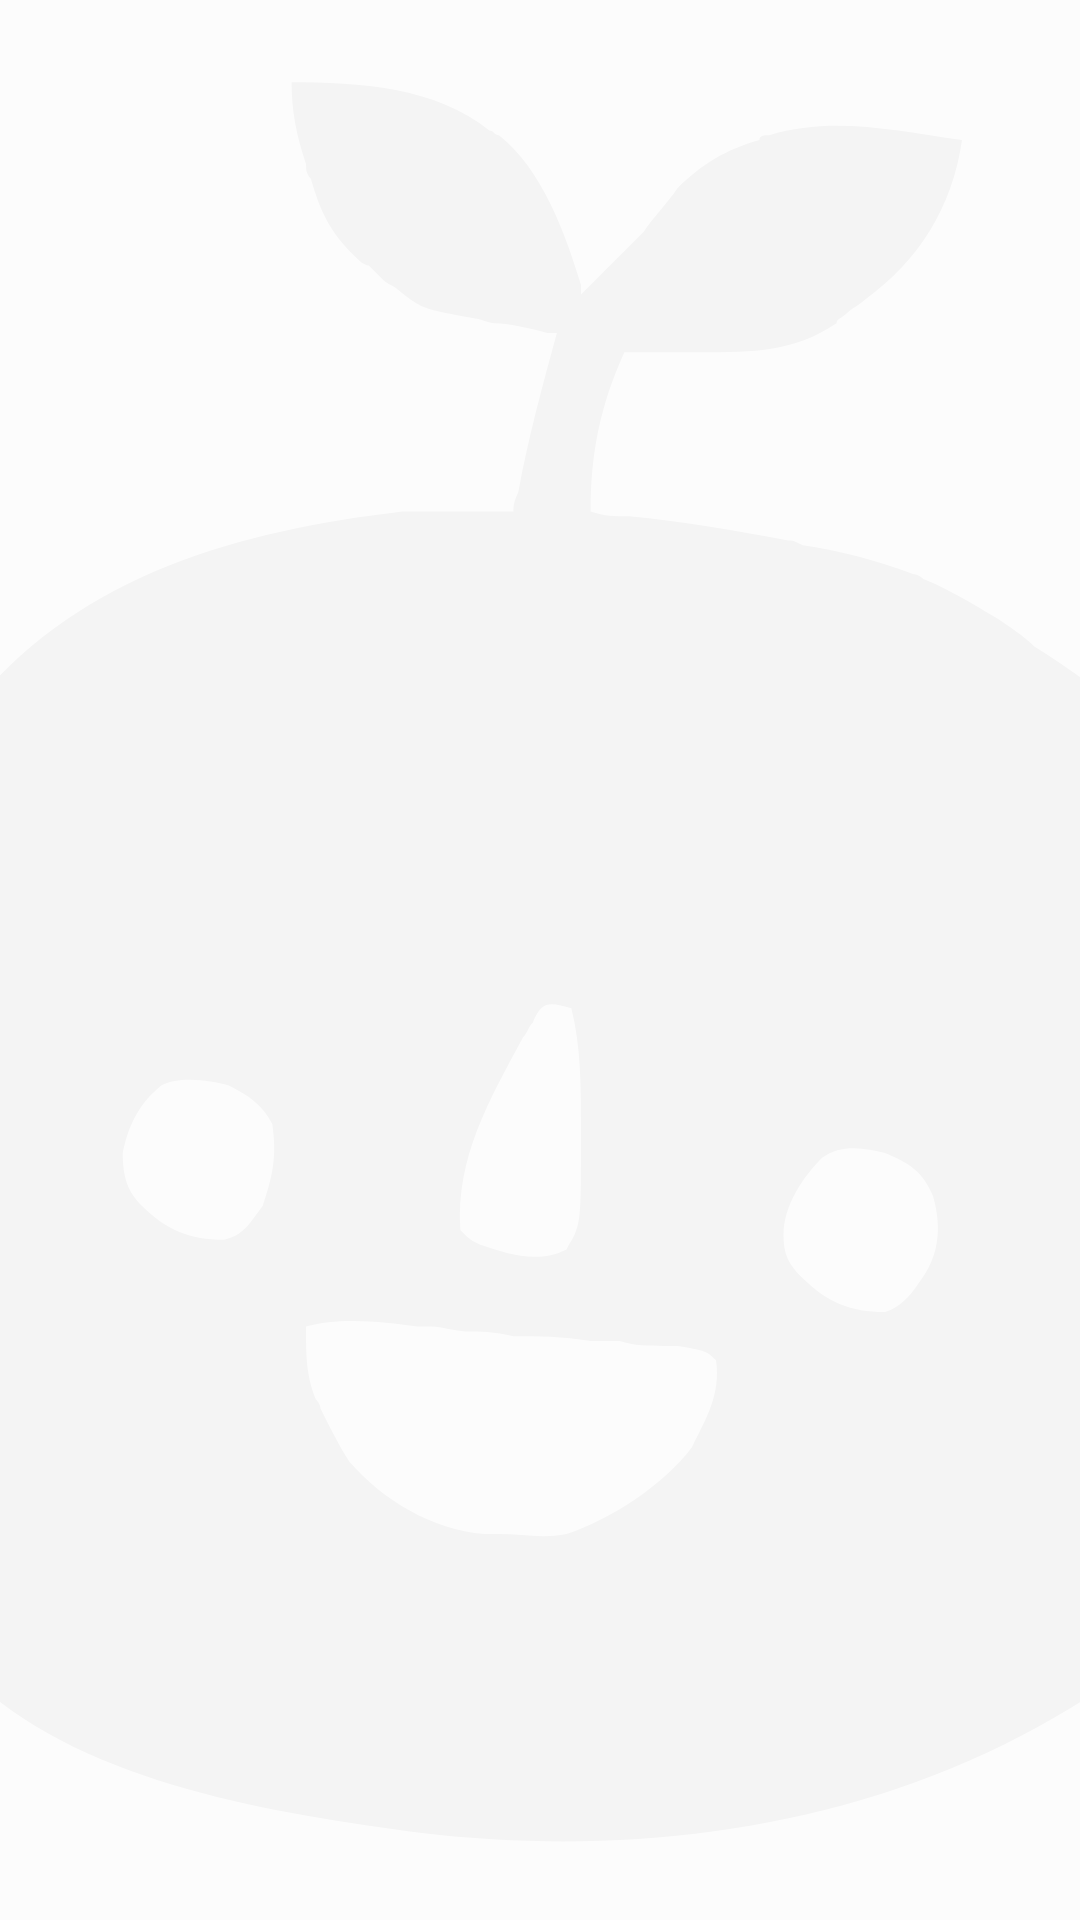

Layout XML and referenced resources for this Android screen:
<!-- AndroidManifest.xml: application theme Theme.TouchGrass -->
<!-- res/layout/activity_limit_reached.xml -->
<?xml version="1.0" encoding="utf-8"?>

<FrameLayout
    xmlns:android="http://schemas.android.com/apk/res/android"
    android:layout_width="match_parent"
    android:layout_height="match_parent"
    android:background="#F9F9F9">

    
    <ImageView
        android:id="@+id/bgLogo"
        android:layout_width="match_parent"
        android:layout_height="match_parent"
        android:src="@drawable/ic_logo"
        android:scaleType="centerCrop"
        android:alpha="0.08" />

    
    <LinearLayout
        android:layout_width="match_parent"
        android:layout_height="match_parent"
        android:orientation="vertical"
        android:gravity="center"
        android:background="#99FFFFFF"
        android:paddingStart="32dp"
        android:paddingEnd="32dp">

        
        <LinearLayout
            android:id="@+id/centerContent"
            android:layout_width="match_parent"
            android:layout_height="0dp"
            android:layout_weight="1"
            android:orientation="vertical"
            android:gravity="center"
            android:alpha="0">

            
            <FrameLayout
                android:layout_width="wrap_content"
                android:layout_height="wrap_content"
                android:layout_marginBottom="48dp">

                
                <View
                    android:layout_width="160dp"
                    android:layout_height="160dp"
                    android:layout_gravity="center"
                    android:background="@drawable/glow_circle" />

                
                <androidx.cardview.widget.CardView
                    android:layout_width="120dp"
                    android:layout_height="120dp"
                    android:layout_gravity="center"
                    app:cardCornerRadius="24dp"
                    app:cardElevation="4dp"
                    app:cardBackgroundColor="#FFFFFF"
                    xmlns:app="http://schemas.android.com/apk/res-auto">

                    <ImageView
                        android:layout_width="72dp"
                        android:layout_height="72dp"
                        android:layout_gravity="center"
                        android:src="@drawable/ic_logo"
                        android:scaleType="fitCenter" />

                </androidx.cardview.widget.CardView>

            </FrameLayout>

            
            <TextView
                android:layout_width="wrap_content"
                android:layout_height="wrap_content"
                android:text="Your digital detox\nis active."
                android:textSize="36sp"
                android:textColor="#1A1C1C"
                android:textStyle="normal"
                android:fontFamily="sans-serif-light"
                android:gravity="center"
                android:lineSpacingMultiplier="1.1"
                android:layout_marginBottom="24dp" />

            
            <LinearLayout
                android:layout_width="wrap_content"
                android:layout_height="wrap_content"
                android:orientation="horizontal"
                android:gravity="center_vertical"
                android:layout_marginBottom="48dp">

                <View
                    android:layout_width="32dp"
                    android:layout_height="1dp"
                    android:background="#30000000" />

                <TextView
                    android:layout_width="wrap_content"
                    android:layout_height="wrap_content"
                    android:text="Take a deep breath before returning."
                    android:textSize="13sp"
                    android:textColor="#6F7A6B"
                    android:paddingStart="12dp"
                    android:paddingEnd="12dp"
                    android:gravity="center" />

                <View
                    android:layout_width="32dp"
                    android:layout_height="1dp"
                    android:background="#30000000" />

            </LinearLayout>

            
            <LinearLayout
                android:layout_width="wrap_content"
                android:layout_height="wrap_content"
                android:orientation="horizontal"
                android:gravity="center_vertical">

                <View
                    android:layout_width="6dp"
                    android:layout_height="6dp"
                    android:background="@drawable/dot_primary"
                    android:layout_marginEnd="4dp" />

                <View
                    android:layout_width="6dp"
                    android:layout_height="6dp"
                    android:background="@drawable/dot_secondary"
                    android:layout_marginEnd="4dp" />

                <View
                    android:layout_width="6dp"
                    android:layout_height="6dp"
                    android:background="@drawable/dot_tertiary" />

            </LinearLayout>

        </LinearLayout>

        
        <LinearLayout
            android:id="@+id/buttonsLayout"
            android:layout_width="match_parent"
            android:layout_height="wrap_content"
            android:orientation="vertical"
            android:gravity="center"
            android:paddingBottom="64dp"
            android:alpha="0"
            android:visibility="invisible">

            
            <androidx.cardview.widget.CardView
                android:layout_width="wrap_content"
                android:layout_height="wrap_content"
                android:layout_marginBottom="12dp"
                app:cardCornerRadius="32dp"
                app:cardElevation="0dp"
                app:cardBackgroundColor="#26000000"
                xmlns:app="http://schemas.android.com/apk/res-auto">

                <LinearLayout
                    android:id="@+id/btnExitFocus"
                    android:layout_width="wrap_content"
                    android:layout_height="wrap_content"
                    android:orientation="horizontal"
                    android:gravity="center_vertical"
                    android:paddingStart="24dp"
                    android:paddingEnd="24dp"
                    android:paddingTop="14dp"
                    android:paddingBottom="14dp"
                    android:background="?attr/selectableItemBackground">

                    <TextView
                        android:layout_width="wrap_content"
                        android:layout_height="wrap_content"
                        android:text="✕"
                        android:textSize="14sp"
                        android:textColor="#3F4A3C"
                        android:layout_marginEnd="8dp" />

                    <TextView
                        android:layout_width="wrap_content"
                        android:layout_height="wrap_content"
                        android:text="Exit Focus"
                        android:textSize="14sp"
                        android:textColor="#3F4A3C"
                        android:fontFamily="sans-serif-medium"
                        android:letterSpacing="0.02" />

                </LinearLayout>

            </androidx.cardview.widget.CardView>

            
            <androidx.cardview.widget.CardView
                android:layout_width="wrap_content"
                android:layout_height="wrap_content"
                app:cardCornerRadius="32dp"
                app:cardElevation="0dp"
                app:cardBackgroundColor="#26000000"
                xmlns:app="http://schemas.android.com/apk/res-auto">

                <LinearLayout
                    android:id="@+id/btnExitToMenu"
                    android:layout_width="wrap_content"
                    android:layout_height="wrap_content"
                    android:orientation="horizontal"
                    android:gravity="center_vertical"
                    android:paddingStart="24dp"
                    android:paddingEnd="24dp"
                    android:paddingTop="14dp"
                    android:paddingBottom="14dp"
                    android:background="?attr/selectableItemBackground">

                    <TextView
                        android:layout_width="wrap_content"
                        android:layout_height="wrap_content"
                        android:text="⌂"
                        android:textSize="14sp"
                        android:textColor="#3F4A3C"
                        android:layout_marginEnd="8dp" />

                    <TextView
                        android:layout_width="wrap_content"
                        android:layout_height="wrap_content"
                        android:text="Exit to Menu"
                        android:textSize="14sp"
                        android:textColor="#3F4A3C"
                        android:fontFamily="sans-serif-medium"
                        android:letterSpacing="0.02" />

                </LinearLayout>

            </androidx.cardview.widget.CardView>

        </LinearLayout>

    </LinearLayout>

</FrameLayout>
<!-- resources referenced by this layout -->
<resources>
  <!-- drawable dot_primary (drawable) -->
  <?xml version="1.0" encoding="utf-8"?>
  
  <shape xmlns:android="http://schemas.android.com/apk/res/android"
      android:shape="oval">
      <solid android:color="#66006E1C" />
  </shape>
  <!-- drawable dot_secondary (drawable) -->
  <?xml version="1.0" encoding="utf-8"?>
  
  <shape xmlns:android="http://schemas.android.com/apk/res/android"
      android:shape="oval">
      <solid android:color="#33006E1C" />
  </shape>
  <!-- drawable dot_tertiary (drawable) -->
  <?xml version="1.0" encoding="utf-8"?>
  
  <shape xmlns:android="http://schemas.android.com/apk/res/android"
      android:shape="oval">
      <solid android:color="#1A006E1C" />
  </shape>
  <!-- drawable glow_circle (drawable) -->
  <?xml version="1.0" encoding="utf-8"?>
  
  <shape xmlns:android="http://schemas.android.com/apk/res/android"
      android:shape="oval">
      <solid android:color="#334CAF50" />
  </shape>
  <!-- drawable ic_logo: vector/xml drawable (drawable, 3451 chars, omitted) -->
  <style name="Theme.TouchGrass" parent="android:Theme.Material.Light.NoActionBar" />
</resources>
